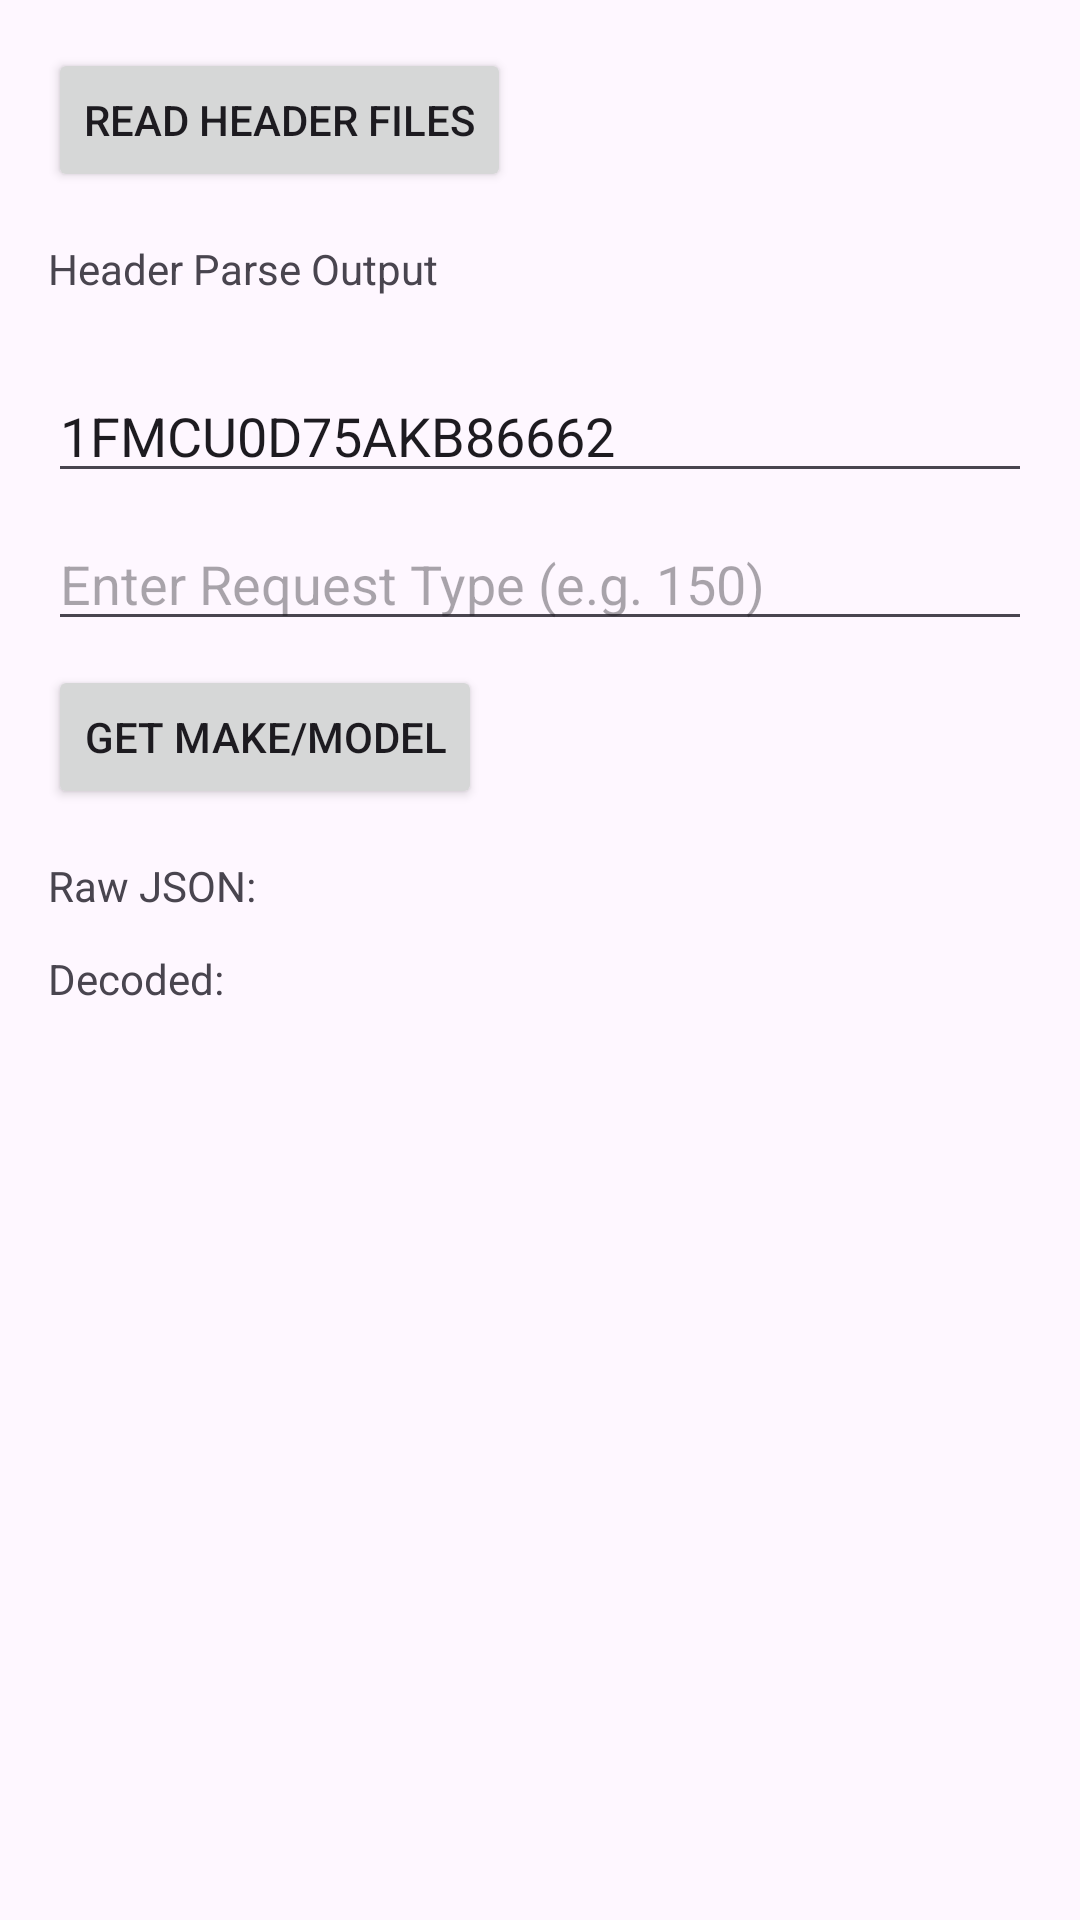

Write the Android layout XML for this screen, with the resource values it uses.
<!-- AndroidManifest.xml: application theme Theme.OBDv0 -->
<!-- res/layout/activity_main3.xml -->
<?xml version="1.0" encoding="utf-8"?>
<LinearLayout
    xmlns:android="http://schemas.android.com/apk/res/android"
    android:id="@+id/activity_main3_layout"
    android:layout_width="match_parent"
    android:layout_height="match_parent"
    android:orientation="vertical"
    android:padding="16dp">

    <Button
        android:id="@+id/readHeadersButton"
        android:layout_width="wrap_content"
        android:layout_height="wrap_content"
        android:text="Read Header Files"
        android:layout_marginBottom="16dp"/>

    <TextView
        android:id="@+id/headerParseOutput"
        android:layout_width="match_parent"
        android:layout_height="wrap_content"
        android:text="Header Parse Output"
        android:textSize="14sp"
        android:layout_marginBottom="24dp"/>

    <EditText
        android:id="@+id/vinEditText"
        android:layout_width="match_parent"
        android:layout_height="wrap_content"
        android:layout_marginBottom="8dp"
        android:hint="id	vinEditText"
        android:text="1FMCU0D75AKB86662" />

    <EditText
        android:id="@+id/typeEditText"
        android:layout_width="match_parent"
        android:layout_height="wrap_content"
        android:hint="Enter Request Type (e.g. 150)"
        android:layout_marginBottom="8dp"/>

    <Button
        android:id="@+id/submitButton"
        android:layout_width="wrap_content"
        android:layout_height="wrap_content"
        android:text="Get Make/Model"
        android:layout_marginBottom="16dp"/>

    <TextView
        android:id="@+id/rawResultTextView"
        android:layout_width="match_parent"
        android:layout_height="wrap_content"
        android:text="Raw JSON:"
        android:textSize="14sp"
        android:layout_marginBottom="12dp"/>

    <TextView
        android:id="@+id/decodedResultTextView"
        android:layout_width="match_parent"
        android:layout_height="wrap_content"
        android:text="Decoded:"
        android:textSize="14sp"/>

</LinearLayout>
<!-- resources referenced by this layout -->
<resources>
  <style name="Theme.OBDv0" parent="Base.Theme.OBDv0" />
  <style name="Base.Theme.OBDv0" parent="Theme.Material3.DayNight.NoActionBar">
          
          
      </style>
</resources>
